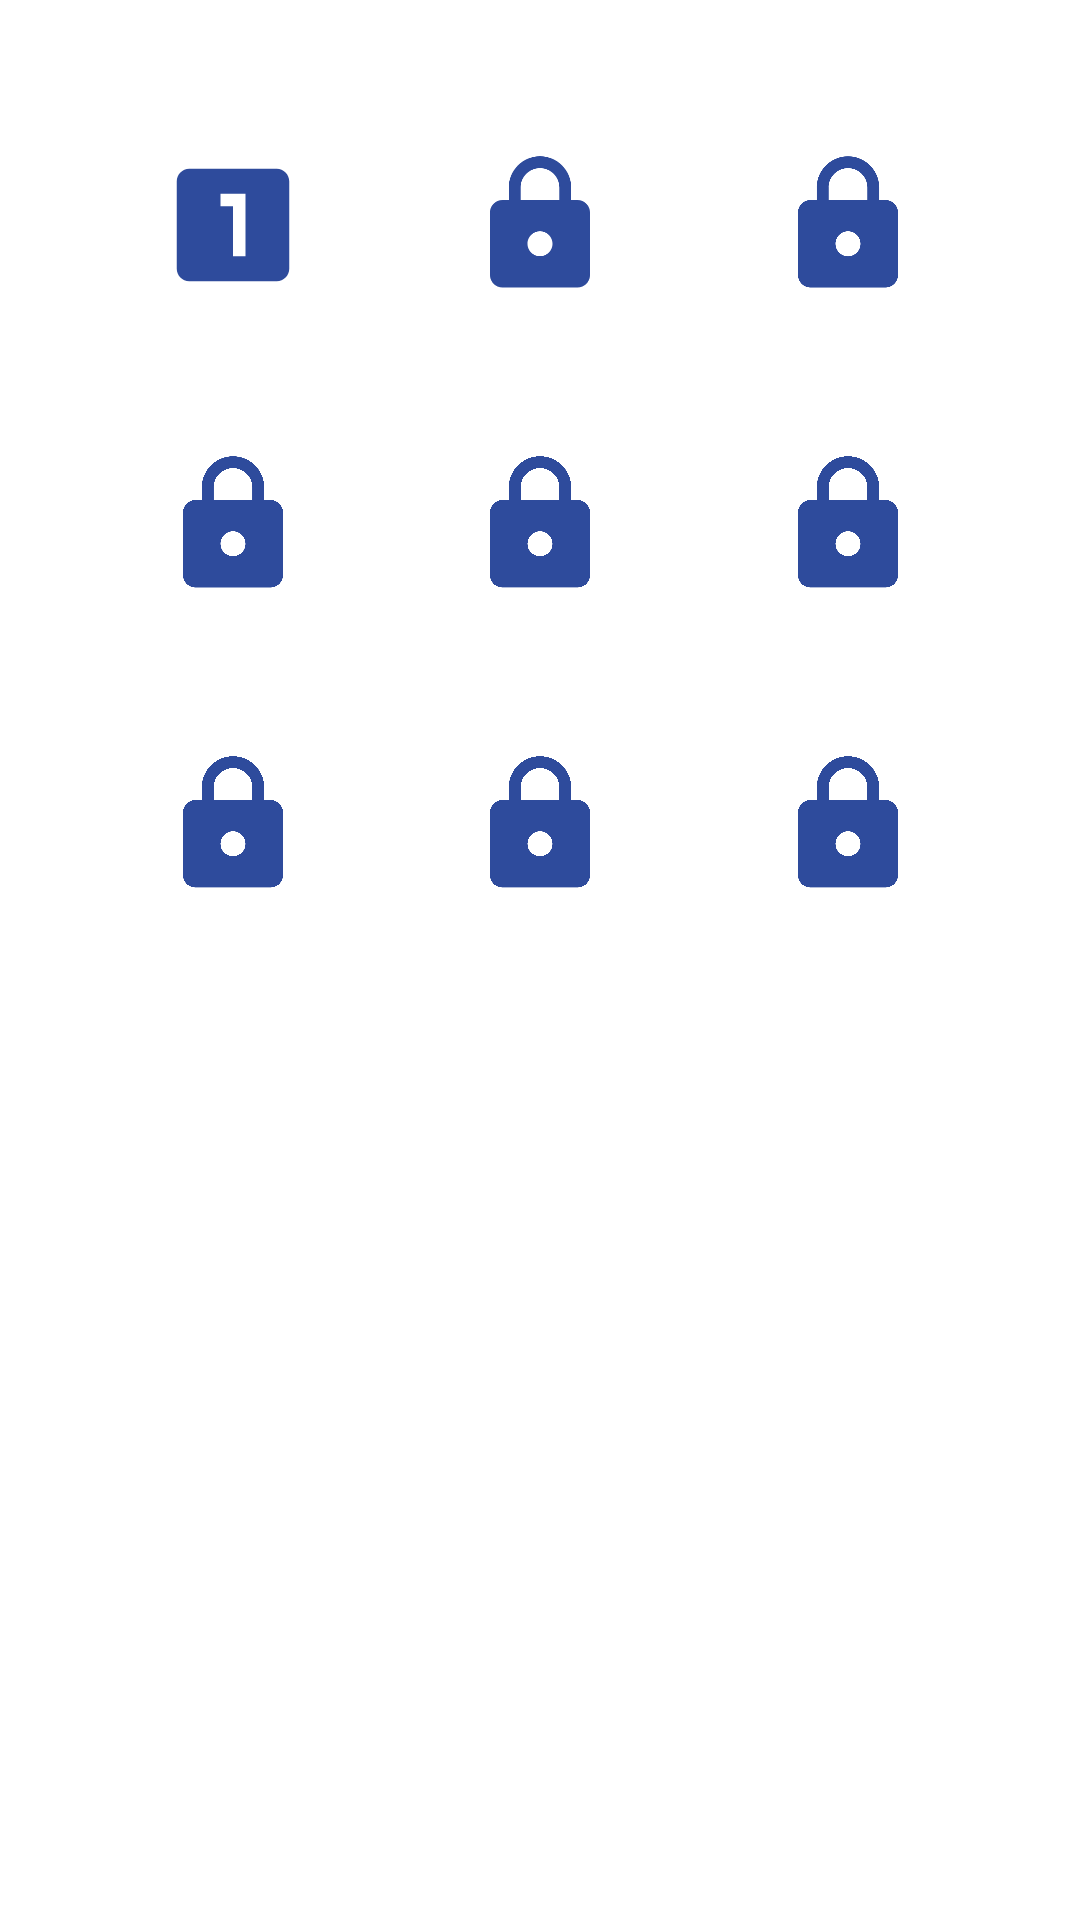

Layout XML and referenced resources for this Android screen:
<!-- AndroidManifest.xml: application theme AppTheme -->
<!-- res/layout/activity_level.xml -->
<?xml version="1.0" encoding="utf-8"?>
<androidx.constraintlayout.widget.ConstraintLayout xmlns:android="http://schemas.android.com/apk/res/android"
    xmlns:app="http://schemas.android.com/apk/res-auto"
    android:layout_width="match_parent"
    android:layout_height="match_parent">

    <ImageView
        android:id="@+id/one"
        android:layout_width="50dp"
        android:layout_height="50dp"
        android:layout_marginTop="50dp"
        android:src="@drawable/ic_one"
        app:layout_constraintEnd_toStartOf="@id/two"
        app:layout_constraintStart_toStartOf="parent"
        app:layout_constraintTop_toTopOf="parent" />

    <ImageView
        android:id="@+id/two"
        android:layout_width="50dp"
        android:layout_height="50dp"
        android:layout_marginTop="50dp"
        android:src="@drawable/ic_lock"
        app:layout_constraintEnd_toStartOf="@id/three"
        app:layout_constraintStart_toEndOf="@id/one"
        app:layout_constraintTop_toTopOf="parent" />

    <ImageView
        android:id="@+id/three"
        android:layout_width="50dp"
        android:layout_height="50dp"
        android:layout_marginTop="50dp"
        android:src="@drawable/ic_lock"
        app:layout_constraintEnd_toEndOf="parent"
        app:layout_constraintStart_toEndOf="@id/two"
        app:layout_constraintTop_toTopOf="parent" />

    <ImageView
        android:id="@+id/four"
        android:layout_width="50dp"
        android:layout_height="50dp"
        android:layout_marginTop="50dp"
        android:src="@drawable/ic_lock"
        app:layout_constraintEnd_toStartOf="@id/five"
        app:layout_constraintStart_toStartOf="parent"
        app:layout_constraintTop_toBottomOf="@id/one" />

    <ImageView
        android:id="@+id/five"
        android:layout_width="50dp"
        android:layout_height="50dp"
        android:layout_marginTop="50dp"
        android:src="@drawable/ic_lock"
        app:layout_constraintEnd_toStartOf="@id/six"
        app:layout_constraintStart_toEndOf="@id/four"
        app:layout_constraintTop_toBottomOf="@id/two" />

    <ImageView
        android:id="@+id/six"
        android:layout_width="50dp"
        android:layout_height="50dp"
        android:layout_marginTop="50dp"
        android:src="@drawable/ic_lock"
        app:layout_constraintEnd_toEndOf="parent"
        app:layout_constraintStart_toEndOf="@id/five"
        app:layout_constraintTop_toBottomOf="@id/three" />

    <ImageView
        android:id="@+id/seven"
        android:layout_width="50dp"
        android:layout_height="50dp"
        android:layout_marginTop="50dp"
        android:src="@drawable/ic_lock"
        app:layout_constraintEnd_toStartOf="@id/eight"
        app:layout_constraintStart_toStartOf="parent"
        app:layout_constraintTop_toBottomOf="@id/four" />

    <ImageView
        android:id="@+id/eight"
        android:layout_width="50dp"
        android:layout_height="50dp"
        android:layout_marginTop="50dp"
        android:src="@drawable/ic_lock"
        app:layout_constraintEnd_toStartOf="@id/nine"
        app:layout_constraintStart_toEndOf="@id/seven"
        app:layout_constraintTop_toBottomOf="@id/five" />

    <ImageView
        android:id="@+id/nine"
        android:layout_width="50dp"
        android:layout_height="50dp"
        android:layout_marginTop="50dp"
        android:src="@drawable/ic_lock"
        app:layout_constraintEnd_toEndOf="parent"
        app:layout_constraintStart_toEndOf="@id/eight"
        app:layout_constraintTop_toBottomOf="@id/six" />

</androidx.constraintlayout.widget.ConstraintLayout>
<!-- resources referenced by this layout -->
<resources>
  <!-- drawable ic_lock (drawable) -->
  <vector android:height="24dp" android:tint="#2E4B9C"
      android:viewportHeight="24" android:viewportWidth="24"
      android:width="24dp" xmlns:android="http://schemas.android.com/apk/res/android">
      <path android:fillColor="@android:color/white" android:pathData="M18,8h-1L17,6c0,-2.76 -2.24,-5 -5,-5S7,3.24 7,6v2L6,8c-1.1,0 -2,0.9 -2,2v10c0,1.1 0.9,2 2,2h12c1.1,0 2,-0.9 2,-2L20,10c0,-1.1 -0.9,-2 -2,-2zM12,17c-1.1,0 -2,-0.9 -2,-2s0.9,-2 2,-2 2,0.9 2,2 -0.9,2 -2,2zM15.1,8L8.9,8L8.9,6c0,-1.71 1.39,-3.1 3.1,-3.1 1.71,0 3.1,1.39 3.1,3.1v2z"/>
  </vector>
  <!-- drawable ic_one (drawable) -->
  <vector android:height="24dp" android:tint="#2E4B9C"
      android:viewportHeight="24" android:viewportWidth="24"
      android:width="24dp" xmlns:android="http://schemas.android.com/apk/res/android">
      <path android:fillColor="@android:color/white" android:pathData="M19,3L5,3c-1.1,0 -2,0.9 -2,2v14c0,1.1 0.9,2 2,2h14c1.1,0 2,-0.9 2,-2L21,5c0,-1.1 -0.9,-2 -2,-2zM14,17h-2L12,9h-2L10,7h4v10z"/>
  </vector>
  <style name="AppTheme" parent="Theme.MaterialComponents.DayNight.NoActionBar">
      
          <item name="colorPrimary">@color/colorPrimary</item>
          <item name="colorPrimaryDark">@color/colorPrimaryDark</item>
          <item name="colorAccent">@color/colorAccent</item>
          
          <item name="android:windowAnimationStyle">@style/CustomActivityAnimation</item>
      </style>
  <color name="colorPrimary">#0070bd</color>
  <color name="colorPrimaryDark">#173D77</color>
  <color name="colorAccent">#105ED5</color>
  <style name="CustomActivityAnimation" parent="@android:style/Animation.Activity">
          <item name="android:activityOpenEnterAnimation">@anim/slide_in_right</item>
          <item name="android:activityOpenExitAnimation">@anim/slide_out_left</item>
          <item name="android:activityCloseEnterAnimation">@anim/slide_in_left</item>
          <item name="android:activityCloseExitAnimation">@anim/slide_out_right</item>
      </style>
</resources>
